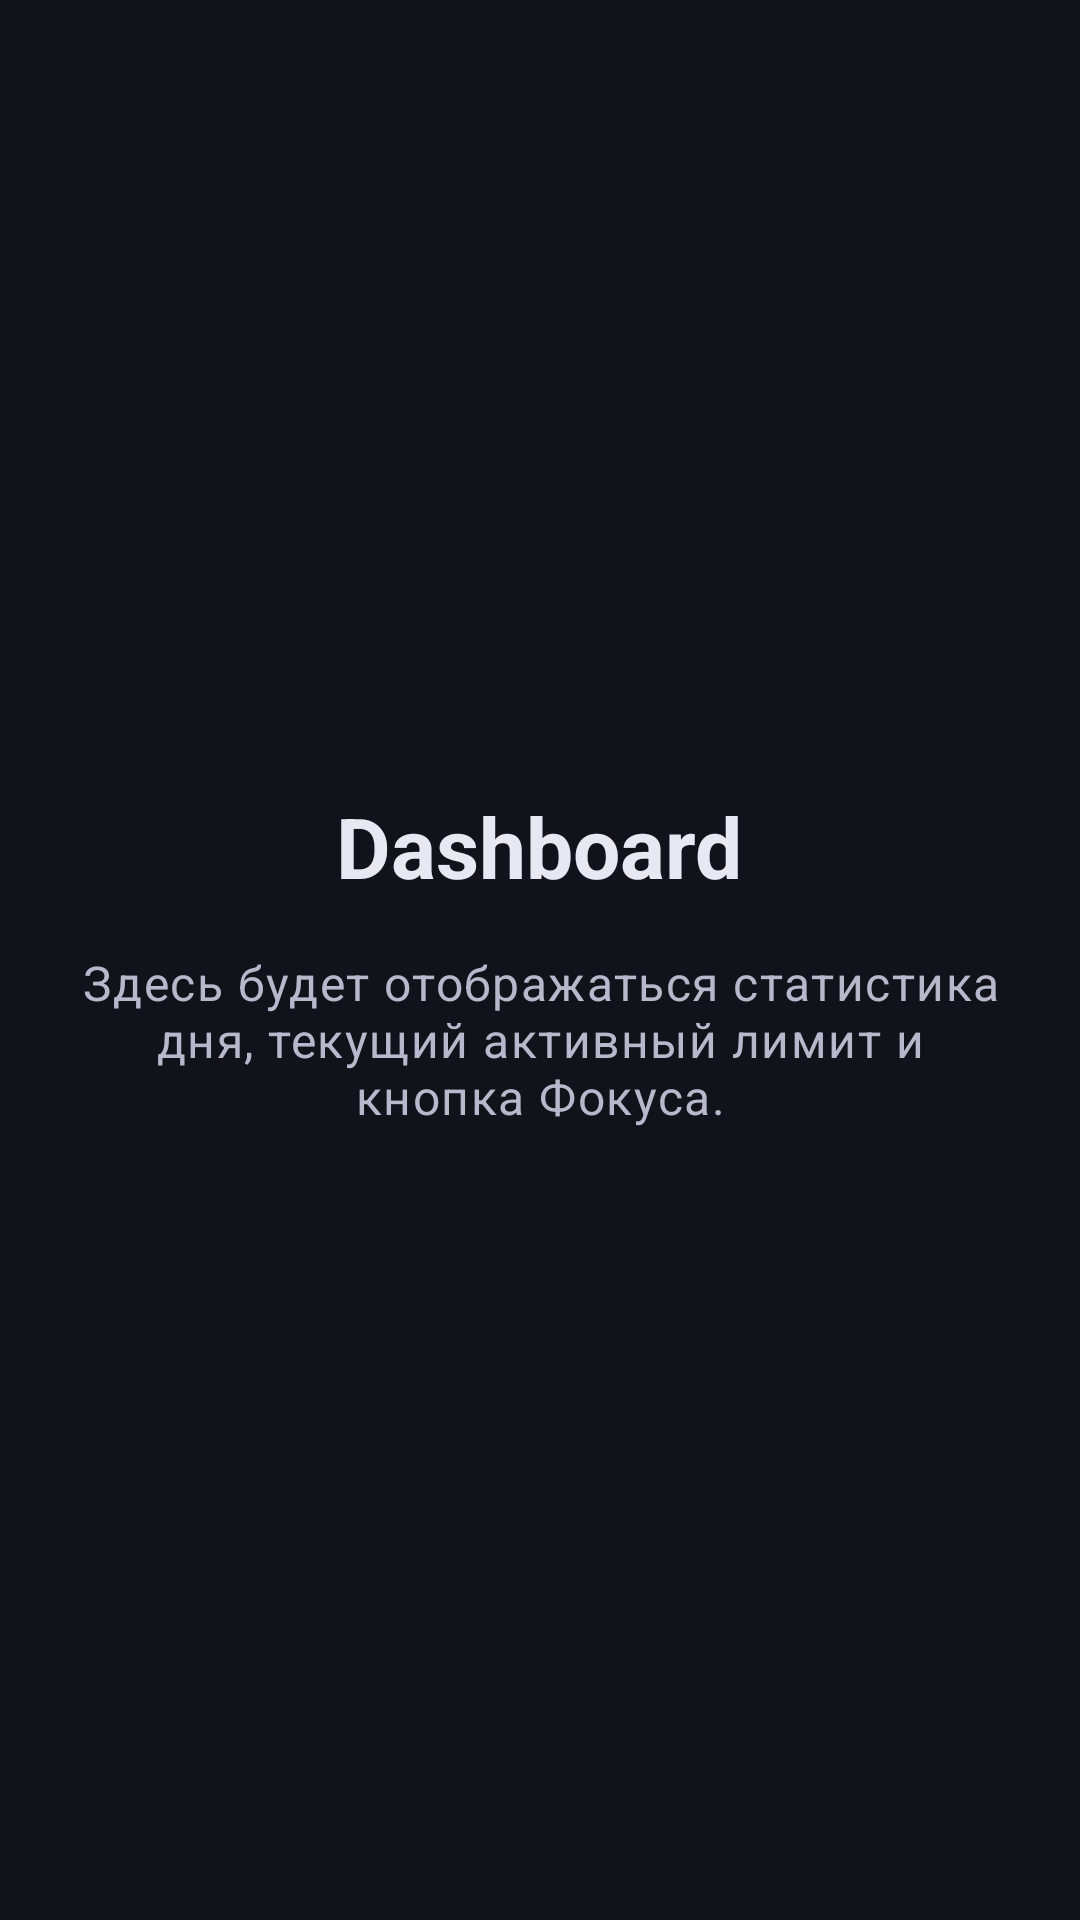

Write the Android layout XML for this screen, with the resource values it uses.
<!-- AndroidManifest.xml: application theme Theme.Appbllocker -->
<!-- res/layout/fragment_home.xml -->
<?xml version="1.0" encoding="utf-8"?>
<LinearLayout xmlns:android="http://schemas.android.com/apk/res/android"
    android:layout_width="match_parent"
    android:layout_height="match_parent"
    android:orientation="vertical"
    android:padding="24dp"
    android:gravity="center">

    <TextView
        android:layout_width="wrap_content"
        android:layout_height="wrap_content"
        android:text="Dashboard"
        android:textAppearance="?attr/textAppearanceHeadlineMedium"
        android:textStyle="bold" />

    <TextView
        android:layout_width="wrap_content"
        android:layout_height="wrap_content"
        android:text="Здесь будет отображаться статистика дня, текущий активный лимит и кнопка Фокуса."
        android:layout_marginTop="16dp"
        android:gravity="center"
        android:textAppearance="?attr/textAppearanceBodyLarge"
        android:textColor="?attr/colorOnSurfaceVariant" />

</LinearLayout>
<!-- resources referenced by this layout -->
<resources>
  <color name="button_primary">#FF3A505C</color>
  <color name="button_on_primary">#FFE4EBEF</color>
  <color name="surface_variant">#FF242433</color>
  <color name="neon_primary">#FF7AACBC</color>
  <color name="neon_secondary">#FF9A7BB8</color>
  <color name="white">#FFFFFFFF</color>
  <color name="neon_tertiary">#FFD86A9A</color>
  <color name="black">#FF000000</color>
  <color name="background">#FF12121A</color>
  <color name="surface">#FF1A1A26</color>
  <color name="on_surface">#FFE8E8F2</color>
  <color name="on_surface_variant">#FFB8B8CC</color>
  <color name="neon_glow">#457AACBC</color>
  <style name="TextAppearance.Appbllocker.DisplayLarge" parent="TextAppearance.Material3.DisplayLarge">
  
          <item name="android:textColor">@color/on_surface</item>
  
      </style>
  <style name="TextAppearance.Appbllocker.DisplayMedium" parent="TextAppearance.Material3.DisplayMedium">
  
          <item name="android:textColor">@color/on_surface</item>
  
      </style>
  <style name="TextAppearance.Appbllocker.DisplaySmall" parent="TextAppearance.Material3.DisplaySmall">
  
          <item name="android:textColor">@color/on_surface</item>
  
      </style>
  <style name="TextAppearance.Appbllocker.HeadlineLarge" parent="TextAppearance.Material3.HeadlineLarge">
  
          <item name="android:textColor">@color/on_surface</item>
  
      </style>
  <style name="TextAppearance.Appbllocker.HeadlineMedium" parent="TextAppearance.Material3.HeadlineMedium">
  
          <item name="android:textColor">@color/on_surface</item>
  
      </style>
  <style name="TextAppearance.Appbllocker.HeadlineSmall" parent="TextAppearance.Material3.HeadlineSmall">
  
          <item name="android:textColor">@color/on_surface</item>
  
      </style>
  <style name="TextAppearance.Appbllocker.TitleLarge" parent="TextAppearance.Material3.TitleLarge">
  
          <item name="android:textColor">@color/on_surface</item>
  
      </style>
  <style name="TextAppearance.Appbllocker.TitleMedium" parent="TextAppearance.Material3.TitleMedium">
  
          <item name="android:textColor">@color/on_surface</item>
  
      </style>
  <style name="TextAppearance.Appbllocker.TitleSmall" parent="TextAppearance.Material3.TitleSmall">
  
          <item name="android:textColor">@color/on_surface</item>
  
      </style>
  <style name="TextAppearance.Appbllocker.BodyLarge" parent="TextAppearance.Material3.BodyLarge">
  
          <item name="android:textColor">@color/on_surface</item>
  
      </style>
  <style name="TextAppearance.Appbllocker.BodyMedium" parent="TextAppearance.Material3.BodyMedium">
  
          <item name="android:textColor">@color/on_surface</item>
  
      </style>
  <style name="TextAppearance.Appbllocker.BodySmall" parent="TextAppearance.Material3.BodySmall">
  
          <item name="android:textColor">@color/on_surface_variant</item>
  
      </style>
  <style name="TextAppearance.Appbllocker.LabelLarge" parent="TextAppearance.Material3.LabelLarge">
  
          <item name="android:textColor">@color/on_surface</item>
  
      </style>
  <style name="TextAppearance.Appbllocker.LabelMedium" parent="TextAppearance.Material3.LabelMedium">
  
          <item name="android:textColor">@color/on_surface_variant</item>
  
      </style>
  <style name="TextAppearance.Appbllocker.LabelSmall" parent="TextAppearance.Material3.LabelSmall">
  
          <item name="android:textColor">@color/on_surface_variant</item>
  
      </style>
  <style name="Widget.Appbllocker.Switch" parent="Widget.Material3.CompoundButton.MaterialSwitch">
  
          <item name="thumbTint">@color/neon_primary</item>
  
          <item name="trackTint">@color/surface_variant</item>
  
      </style>
  <style name="Widget.Appbllocker.RadioButton" parent="Widget.Material3.CompoundButton.RadioButton">
  
          <item name="android:textColor">@color/on_surface</item>
  
          <item name="buttonTint">@color/radio_button_tint</item>
  
      </style>
</resources>
